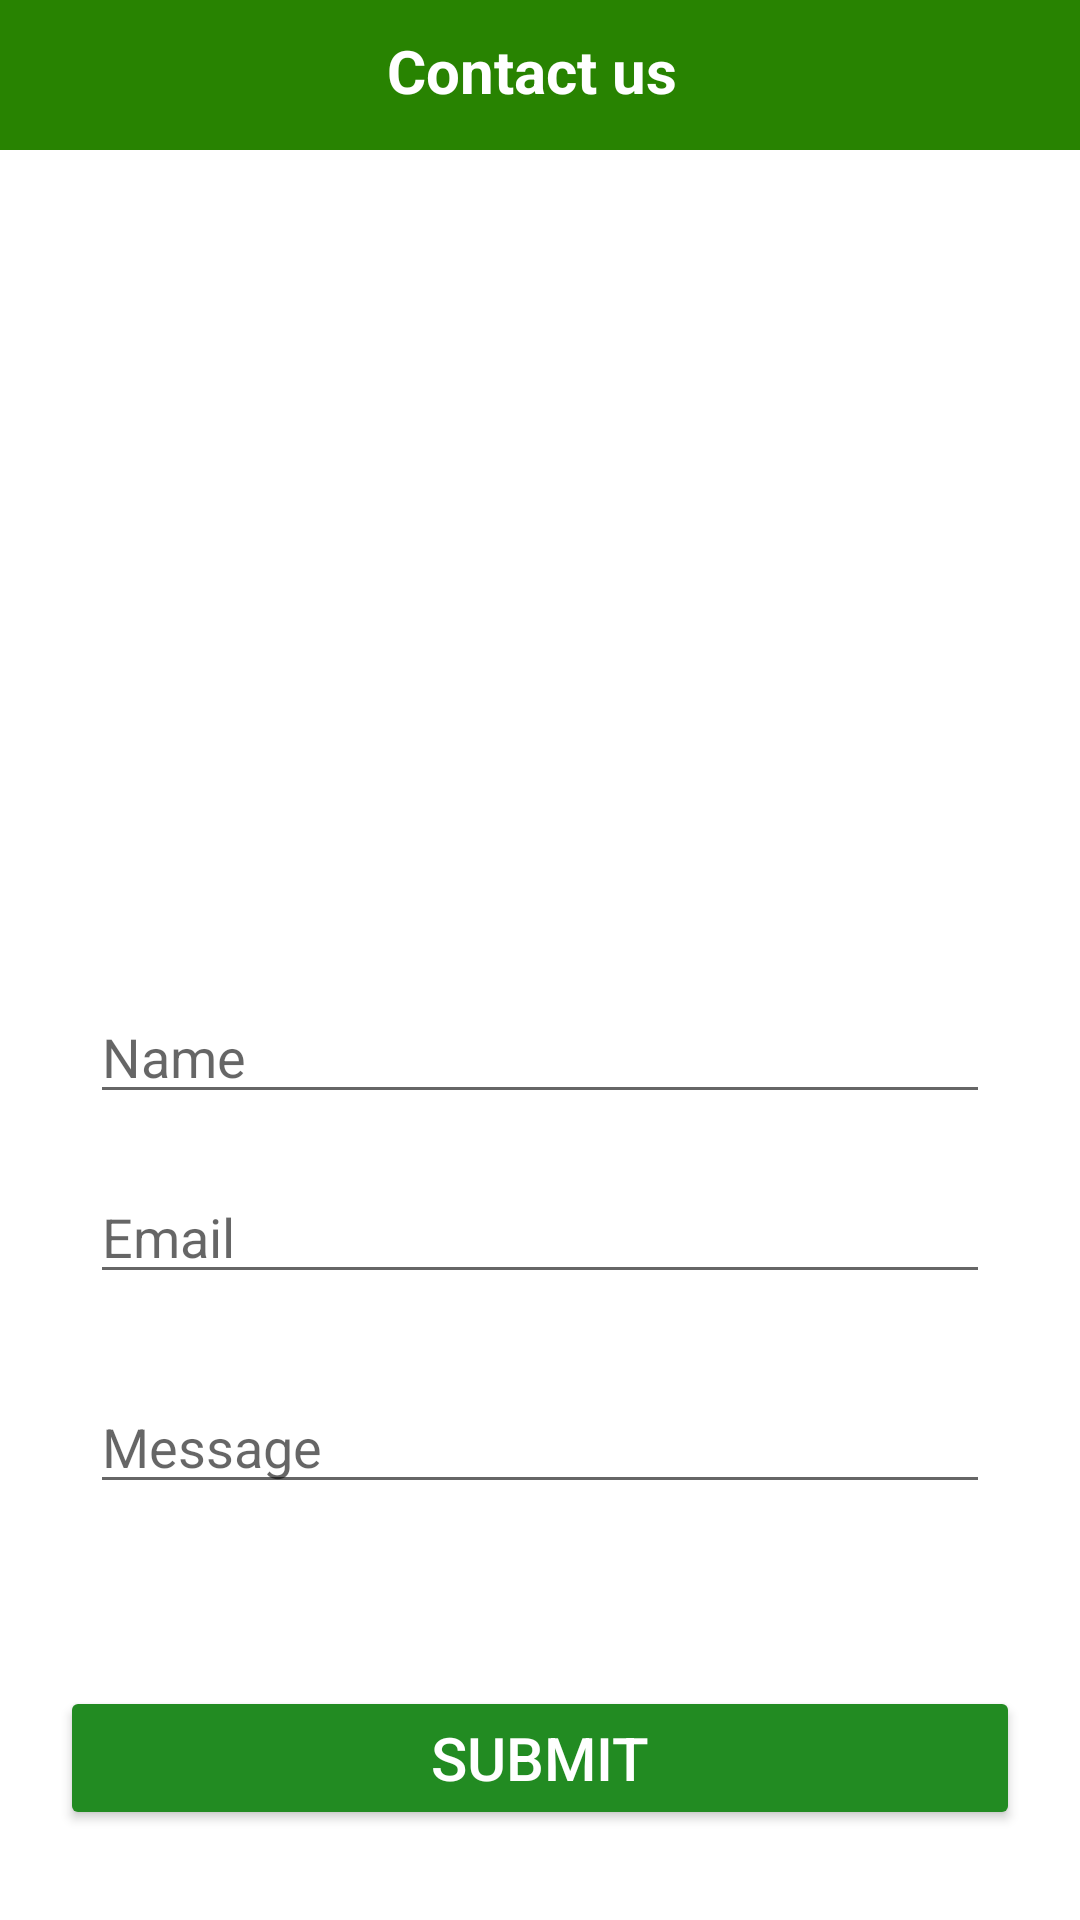

The Android layout XML behind this screen, and the referenced resources:
<!-- AndroidManifest.xml: application theme Theme.Demo -->
<!-- res/layout/contactus.xml -->
<?xml version="1.0" encoding="utf-8"?>
<RelativeLayout xmlns:android="http://schemas.android.com/apk/res/android"
    xmlns:app="http://schemas.android.com/apk/res-auto"
    xmlns:tools="http://schemas.android.com/tools"
    android:layout_width="match_parent"
    android:layout_height="match_parent"

   >
    <RelativeLayout
        android:layout_width="match_parent"
        android:layout_height="wrap_content"
        android:background="@color/purple_500"
        android:orientation="horizontal"
        android:paddingTop="10dp"
        android:paddingBottom="10dp">

        <ImageView
            android:id="@+id/back"
            android:layout_width="30dp"
            android:layout_height="30dp"
            android:layout_alignParentLeft="true"
            android:layout_marginLeft="15dp"
            android:src="@drawable/back_button"/>

        <TextView
            android:id="@+id/Contact"
            android:layout_width="wrap_content"
            android:layout_height="wrap_content"
            android:layout_centerHorizontal="true"
            android:layout_gravity="center"
            android:gravity="center"
            android:text="Contact us "
            android:textColor="@color/white"
            android:textSize="20dp"
            android:textStyle="bold"/>

    </RelativeLayout>

    <LinearLayout
        android:layout_width="wrap_content"
        android:layout_height="wrap_content"
        android:orientation="vertical"
        android:background="@color/purple_500"
        />


    <ImageView
        android:id="@+id/imageView"
        android:layout_width="224dp"
        android:layout_height="202dp"
        android:layout_gravity="center"
        android:layout_marginLeft="80dp"
        android:layout_marginTop="100dp"
        android:src="@drawable/contact_us" />

    <EditText
    android:id="@+id/name"
    android:layout_width="match_parent"
    android:layout_height="wrap_content"
    android:layout_marginLeft="30dp"
    android:layout_marginTop="330dp"
    android:layout_marginRight="30dp"
    android:drawableTint="@color/teal_200"
    android:hint="Name"/>

    <EditText
        android:id="@+id/email"
        android:layout_width="match_parent"
        android:layout_height="wrap_content"
        android:layout_marginLeft="30dp"
        android:layout_marginTop="390dp"
        android:layout_marginRight="30dp"
        android:drawableTint="@color/teal_200"
        android:hint="Email"/>

    <EditText
        android:id="@+id/message"
        android:layout_width="match_parent"
        android:layout_height="wrap_content"
        android:layout_marginLeft="30dp"
        android:layout_marginTop="460dp"
        android:layout_marginRight="30dp"
        android:drawableTint="@color/teal_200"
        android:hint="Message"/>

    <Button
        android:id="@+id/bSubmit"
        android:layout_width="match_parent"
        android:layout_height="wrap_content"
        android:layout_gravity="bottom"
        android:layout_marginRight="20dp"
        android:layout_marginLeft="20dp"
        android:layout_marginBottom="30dp"
        android:layout_alignParentBottom="true"
        android:text="Submit"
        android:backgroundTint="@color/green"
        android:textColor="@color/white"
        android:textSize="20dp"/>
</RelativeLayout>
<!-- resources referenced by this layout -->
<resources>
  <color name="green">#228B22</color>
  <color name="purple_500">#288301</color>
  <color name="teal_200">#156860</color>
  <color name="white">#FFFFFFFF</color>
  <style name="Theme.Demo" parent="Theme.MaterialComponents.DayNight.NoActionBar">
          
          <item name="colorPrimary">#229224</item>
          <item name="colorPrimaryVariant">@color/purple_700</item>
          <item name="colorOnPrimary">@color/white</item>
          
          <item name="colorSecondary">@color/teal_200</item>
          <item name="colorSecondaryVariant">@color/teal_700</item>
          <item name="colorOnSecondary">@color/black</item>
          <item name="android:textColor">@color/black</item>
          
          <item name="android:statusBarColor" tools:targetApi="l">?attr/colorPrimaryVariant</item>
          
      </style>
  <color name="purple_700">#288301</color>
  <color name="teal_700">#FF018786</color>
  <color name="black">#FF000000</color>
</resources>
